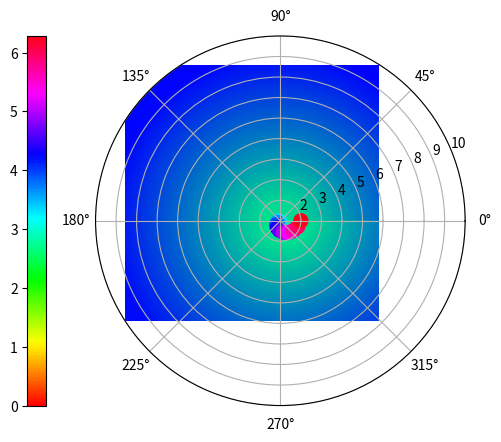

Recreate this plot in Python.

# Librerías

import matplotlib.pyplot as plt
import numpy as np

def diagrama_de_puntos():

	# Grafica

	fig, grafica = plt.subplots(subplot_kw = dict(projection = "polar"))

	# Datos

	matriz = np.linspace(0, 2, 20)
	colores = np.pi * matriz

	# Grafica circular

	visualizacion = grafica.scatter(colores, matriz, 
		c = colores, s = 100, cmap = "hsv")
	plt.colorbar(mappable = visualizacion, location = "left")

diagrama_de_puntos()

# Datos

matriz = np.arange(36).reshape(6, 6)

# Mostrar una grafica de colores a partir de la matriz

plt.imshow(
	matriz, cmap = plt.cm.winter,
	interpolation = "bilinear", extent = [1, 10, 1, 10])

plt.show()